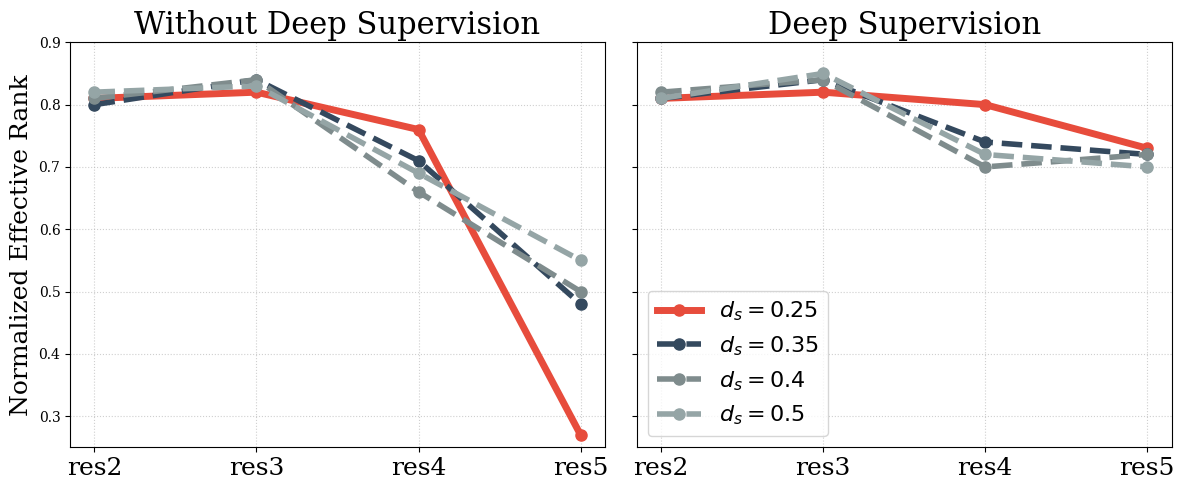

Here is the Python script that generated this plot:
import matplotlib.pyplot as plt
import numpy as np

plt.rcParams.update({
    "font.family": "serif",
})

stages = ['res2', 'res3', 'res4', 'res5']
x = np.arange(len(stages))

data_no_ds = {
    0.25: [0.81, 0.82, 0.76, 0.27],
    0.35: [0.80, 0.84, 0.71, 0.48],
    0.40: [0.81, 0.84, 0.66, 0.50],
    0.50: [0.82, 0.83, 0.69, 0.55]
}

data_with_ds = {
    0.25: [0.81, 0.82, 0.80, 0.73],
    0.35: [0.81, 0.84, 0.74, 0.72],
    0.40: [0.82, 0.84, 0.70, 0.72],
    0.50: [0.81, 0.85, 0.72, 0.70]
}

fig, (ax1, ax2) = plt.subplots(1, 2, figsize=(12, 5), sharey=True)

colors = {0.5: '#95a5a6', 0.4: '#7f8c8d', 0.35: '#34495e', 0.25: '#e74c3c'} # Grays + Red
styles = {0.5: '--', 0.4: '--', 0.35: '--', 0.25: '-'} # Dash others, Solid Red
markers = {0.5: 'o', 0.4: 'o', 0.35: 'o', 0.25: 'o'} # Distinct markers

for ds, vals in data_no_ds.items():
    ax1.plot(x, vals, marker=markers[ds], label=f'ds_rate={ds}', 
             color=colors[ds], linestyle=styles[ds], linewidth=5 if ds==0.25 else 4, markersize=8)

ax1.set_title("Without Deep Supervision", fontsize=22)
ax1.set_xticks(x)
ax1.set_xticklabels(stages, fontsize=18)
ax1.set_ylabel("Normalized Effective Rank", fontsize=18)
ax1.grid(True, linestyle=':', alpha=0.6)
ax1.set_ylim(0.25, 0.9) 

for ds, vals in data_with_ds.items():
    ax2.plot(x, vals, marker=markers[ds], label=f'$d_s={ds}$', 
             color=colors[ds], linestyle=styles[ds], linewidth=5 if ds==0.25 else 4, markersize=8)

ax2.set_title("Deep Supervision", fontsize=22)
ax2.set_xticks(x)
ax2.set_xticklabels(stages, fontsize=18)
ax2.grid(True, linestyle=':', alpha=0.6)
ax2.legend(loc='lower left', fontsize=16, frameon=True)

plt.tight_layout()
plt.savefig('rank_collapse_zoomed.png', dpi=300)
plt.show()